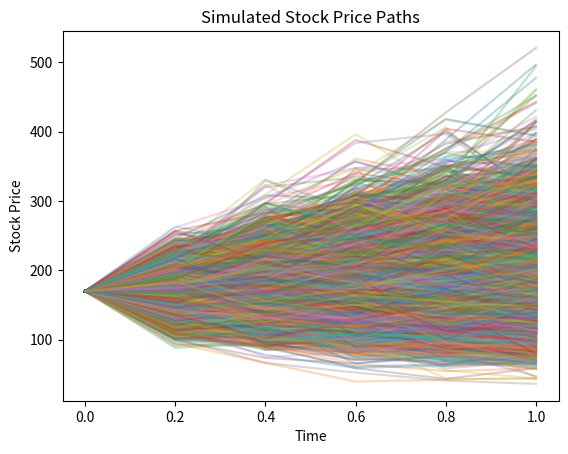

The script that saved this image:
import numpy as np
import matplotlib.pyplot as plt
import scipy.stats as norm
from scipy.stats import lognorm

S0 = 170
sigma = 0.344
mu = 0.1
T = 1
L = 5
deltaT = T / L

n_simulations = 5000

stock_prices = []

for j in range(n_simulations):
    stock_price = [S0]
    for i in range(L):
        Z = np.random.normal(0, 1)
        S_next = stock_price[i] * (1 + mu * deltaT + sigma * np.sqrt(deltaT) * Z)
        stock_price.append(S_next)
    stock_prices.append(stock_price)


stock_prices = np.array(stock_prices)


#------------------------------ 3(a) --------------------------------#
#Show historgram of all final prices and overlay theoretical distribution

# final_prices = stock_prices[:, -1]
# mu_ln = np.log(S0) + (mu - 0.5 * sigma**2) * T
# sigma_ln = sigma * np.sqrt(T)

# s = sigma_ln
# scale = np.exp(mu_ln)

# x_min = max(0.0, final_prices.min()*0.9)
# x_max = final_prices.max()*1.1
# x = np.linspace(x_min, x_max, 300)

# pdf_theoretical = lognorm.pdf(x, s=s, scale=scale)

# plt.figure(figsize=(8,5))
# plt.hist(final_prices, bins=50, density=True, alpha=0.6, edgecolor='black',
#          label='Simulated final prices (Euler-like)')
# plt.plot(x, pdf_theoretical, 'r-', lw=2, label='Theoretical GBM (lognormal) PDF')

# plt.xlabel("Final Stock Price $S_T$")
# plt.ylabel("Density")
# plt.title("Histogram of Final Prices vs. Theoretical GBM Distribution")
# plt.legend()
# plt.grid(alpha=0.2)
# plt.show()

#------------------------------ 3(b) --------------------------------#
t = np.linspace(0, T, L + 1)
plt.plot(t, stock_prices.T, alpha=0.3) 
plt.xlabel("Time")
plt.ylabel("Stock Price")
plt.title("Simulated Stock Price Paths")
plt.show()
